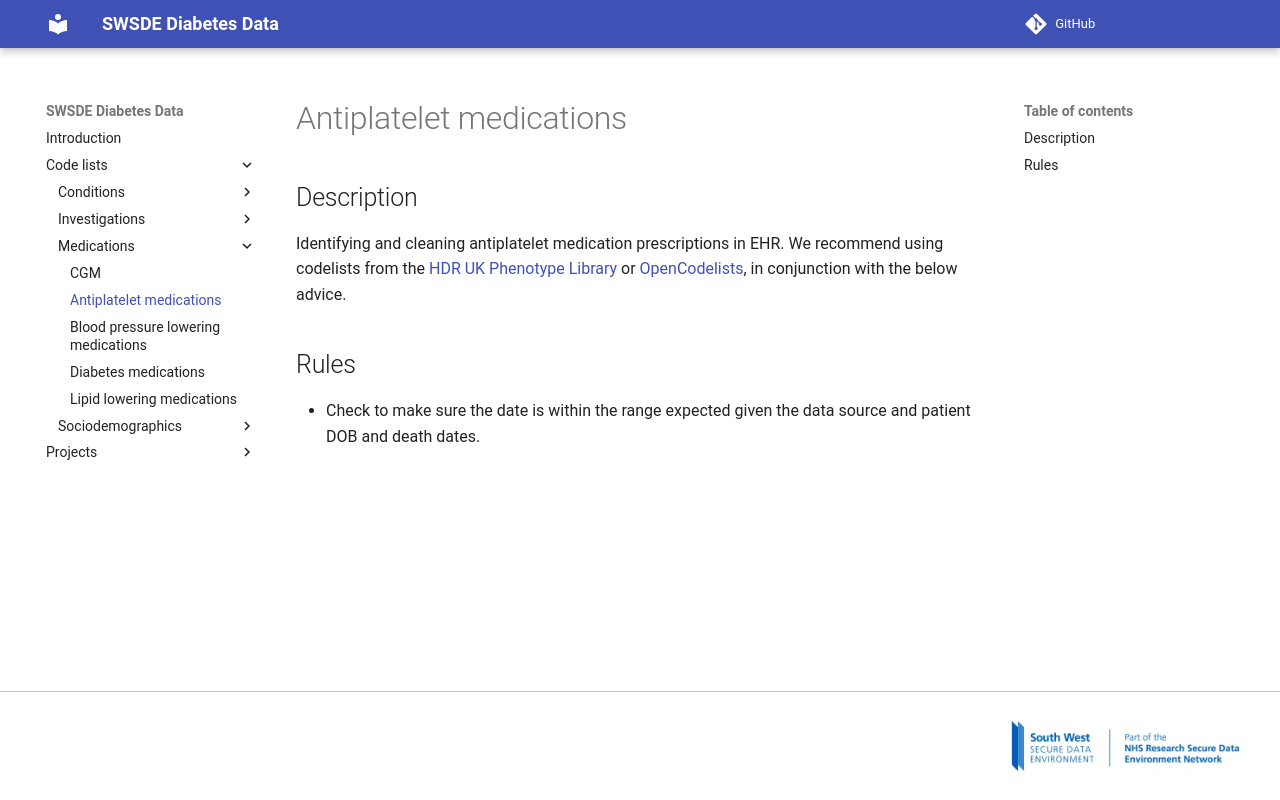

repository: Exeter-Diabetes/sde-sw-framework · page: code_lists/medications/antiplatelet medications/index.html · generator: mkdocs

---
title: Antiplatelet medications
---

## Description

Identifying and cleaning antiplatelet medication prescriptions in EHR. We recommend using codelists from the [HDR UK Phenotype Library](https://phenotypes.healthdatagateway.org/) or [OpenCodelists](https://www.opencodelists.org/), in conjunction with the below advice.

## Rules

* Check to make sure the date is within the range expected given the data source and patient DOB and death dates.
